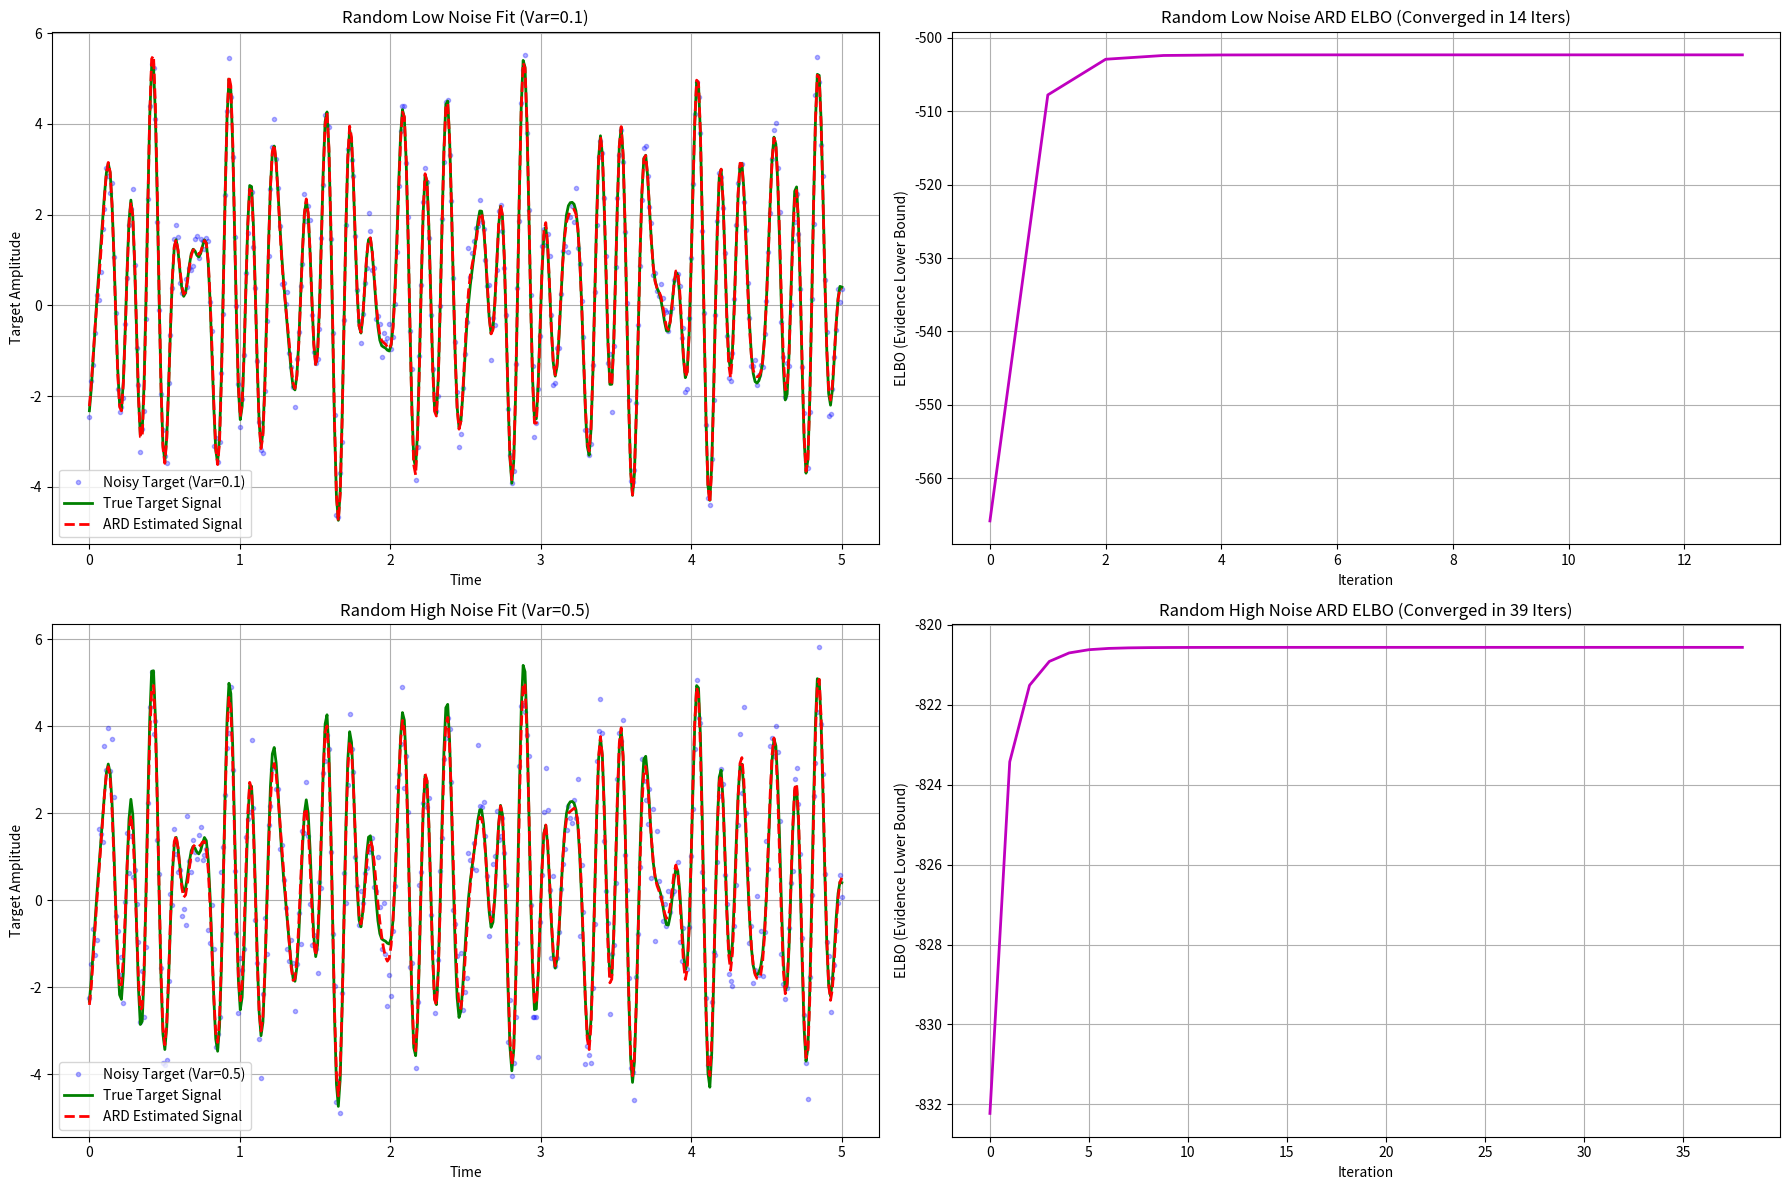

Recreate this plot in Python.
import numpy as np
from scipy.special import digamma 
from scipy.special import gammaln
import matplotlib.pyplot as plt
from matplotlib.ticker import MaxNLocator

# --- VBLR CORE FUNCTIONS (Model 1b ARD) ---

def calculate_elbo_model1b(N, M, X, y, mN, SN, aN, bN, cN, dN, a0, b0, c0, d0):
    """Calculates the ELBO for Model 1b (ARD)."""
    
    E_log_alpha = digamma(aN) - np.log(bN)
    E_log_beta = digamma(cN) - np.log(dN)
    E_alpha_vector = aN / bN
    E_beta = cN / dN
    E_omega_sq_vector = mN.flatten()**2 + np.diag(SN)
    y_residual = y - X @ mN
    E_residual_sq = y_residual.T @ y_residual + np.trace(X @ SN @ X.T)
    (sign, logdet_SN) = np.linalg.slogdet(SN)
    
    # E[log p] terms (Implementation truncated for brevity)
    E_log_lik = N/2 * E_log_beta - N/2 * np.log(2 * np.pi) - E_beta/2 * E_residual_sq.item()
    E_log_prior_omega = -M/2 * np.log(2 * np.pi) + 0.5 * np.sum(E_log_alpha) - 0.5 * np.sum(E_alpha_vector * E_omega_sq_vector)
    E_log_prior_alpha = M * a0 * np.log(b0) - M * gammaln(a0) + (a0 - 1) * np.sum(E_log_alpha) - b0 * np.sum(E_alpha_vector)
    E_log_prior_beta = c0 * np.log(d0) + (c0 - 1) * E_log_beta - d0 * E_beta - gammaln(c0)
    E_log_joint = E_log_lik + E_log_prior_omega + E_log_prior_alpha + E_log_prior_beta
    
    # -E[log q] terms (Implementation truncated for brevity)
    neg_E_log_q_omega = M/2 * (1 + np.log(2 * np.pi)) + 0.5 * logdet_SN
    neg_E_log_q_alpha = np.sum(gammaln(aN) - (aN - 1) * E_log_alpha + aN - aN * np.log(bN))
    neg_E_log_q_beta = gammaln(cN) - (cN - 1) * E_log_beta + cN - cN * np.log(dN)
    neg_E_log_q = neg_E_log_q_omega + neg_E_log_q_alpha + neg_E_log_q_beta

    ELBO = E_log_joint + neg_E_log_q
    return ELBO.item()

def variational_bayes_linear_regression_ard(X, y, a0, b0, c0, d0, max_iter=200, tol=1e-6):
    """Implements Variational Bayes Linear Regression with ARD (Model 1b)."""
    N, M = X.shape 

    E_alpha_vector = np.ones(M) * (a0 / b0)
    E_beta = c0 / d0

    aN = a0 + 0.5
    cN = c0 + N / 2
    bN = np.ones(M) * b0
    dN = d0

    E_A = np.diag(E_alpha_vector) 
    SN_inv = E_beta * X.T @ X + E_A
    SN = np.linalg.inv(SN_inv)
    mN = SN @ (E_beta * X.T @ y)

    elbo_history = []
    i = 0 
    for i in range(max_iter):
        mN_old = mN.copy()

        mN_sq_vector = mN.flatten()**2
        SN_diag_vector = np.diag(SN)
        bN = b0 + 0.5 * (mN_sq_vector + SN_diag_vector)
        
        E_alpha_vector = aN / bN
        E_A = np.diag(E_alpha_vector)

        y_residual = y - X @ mN
        E_residual_sq = y_residual.T @ y_residual + np.trace(X @ SN @ X.T)
        dN = d0 + 0.5 * E_residual_sq.item()
        E_beta = cN / dN

        SN_inv = E_beta * X.T @ X + E_A
        SN = np.linalg.inv(SN_inv)
        mN = SN @ (E_beta * X.T @ y)

        ELBO = calculate_elbo_model1b(N, M, X, y, mN, SN, aN, bN, cN, dN, a0, b0, c0, d0)
        elbo_history.append(ELBO)
        
        if i > 0 and np.linalg.norm(mN - mN_old) / np.linalg.norm(mN_old) < tol:
            break

    E_alpha_mean = np.mean(E_alpha_vector)
    
    return X @ mN, elbo_history, i + 1, mN, E_alpha_mean, E_beta, E_alpha_vector


# --- ARD MODEL FORMULA GENERATOR ---

def get_inferred_model_formula(mN, basis_names, thresh=0.05):
    """
    Constructs the inferred model formula by filtering out components
    whose estimated coefficients E[omega] are below the threshold.
    """
    formula_parts = []
    mN_flat = mN.flatten()
    
    # Check DC offset first (Feature 0)
    if np.abs(mN_flat[0]) >= thresh:
        formula_parts.append(f"{mN_flat[0]:.3f}")
    else:
        # Include DC offset even if small, as it's typically required
        formula_parts.append(f"{mN_flat[0]:.3f}") 

    # Check all other features (Sin/Cos components)
    for i in range(1, len(mN_flat)):
        coeff = mN_flat[i]
        name = basis_names[i]
        
        if np.abs(coeff) >= thresh:
            sign = " + " if coeff > 0 else " - "
            term = f"{np.abs(coeff):.3f} * {name}"
            formula_parts.append(sign.strip() + term)

    if not formula_parts:
        return "y ≈ 0 (All coefficients shrunk to zero)"

    return "y ≈ " + "".join(formula_parts)


# --- EXPERIMENT SETUP ---
N_SAMPLES = 400
T = np.linspace(0, 5, N_SAMPLES)
np.random.seed(42) # For reproducibility of the 'random' signal

# --- 1. RANDOM RHYTHMIC SIGNAL GENERATION ---
N_COMPONENTS = 3 # Number of random sin/cos pairs
TRUE_FREQS = np.sort(np.round(np.random.uniform(1.0, 8.0, N_COMPONENTS), 1))
# Random coefficients between -2.0 and 2.0
TRUE_COEFFS = np.random.uniform(-2.0, 2.0, N_COMPONENTS * 2) 
DC_OFFSET = np.random.uniform(-1.0, 1.0) # Random DC offset

True_Signal = np.full(N_SAMPLES, DC_OFFSET)
for i in range(N_COMPONENTS):
    f = TRUE_FREQS[i]
    c_sin = TRUE_COEFFS[2*i]
    c_cos = TRUE_COEFFS[2*i + 1]
    True_Signal += c_sin * np.sin(2 * np.pi * f * T) + c_cos * np.cos(2 * np.pi * f * T)

# 2. Construct the Overcomplete Dictionary X_dict (Shared)
CANDIDATE_FREQS = np.linspace(1.0, 10.0, 20)
# Add the true random frequencies to ensure they are in the dictionary
CANDIDATE_FREQS = np.unique(np.sort(np.append(CANDIDATE_FREQS, TRUE_FREQS)))

BASIS_FUNCTIONS = []
BASIS_NAMES = []
FREQS_MAP = [] 

BASIS_FUNCTIONS.append(np.ones(N_SAMPLES))
BASIS_NAMES.append("DC_Offset")
FREQS_MAP.append(0.0)

for f in CANDIDATE_FREQS:
    BASIS_FUNCTIONS.append(np.sin(2 * np.pi * f * T))
    BASIS_FUNCTIONS.append(np.cos(2 * np.pi * f * T))
    BASIS_NAMES.extend([f"sin(2π*{f:.1f}t)", f"cos(2π*{f:.1f}t)"])
    FREQS_MAP.extend([f, f])

X_DICT = np.vstack(BASIS_FUNCTIONS).T
M_FEATURES = X_DICT.shape[1]

# 3. VBLR Priors
a0 = 1e-4; b0 = 1e-4 
c0 = 1.0; d0 = 1.0


# --- 4. Scenario 1: LOW NOISE (Variance = 0.1) ---
NOISE_VAR_LOW = 0.1
TRUE_BETA_LOW = 1.0 / NOISE_VAR_LOW
y_noisy_low = (True_Signal + np.sqrt(NOISE_VAR_LOW) * np.random.randn(N_SAMPLES)).reshape(-1, 1)

Est_Sig_Low, ELBO_Hist_Low, Iters_Low, mN_Low, E_alpha_mean_Low, E_beta_Low, E_alpha_vector_Low = variational_bayes_linear_regression_ard(
    X_DICT, y_noisy_low, a0, b0, c0, d0
)

# --- 5. Scenario 2: HIGH NOISE (Variance = 0.5) ---
NOISE_VAR_HIGH = 0.5
TRUE_BETA_HIGH = 1.0 / NOISE_VAR_HIGH
y_noisy_high = (True_Signal + np.sqrt(NOISE_VAR_HIGH) * np.random.randn(N_SAMPLES)).reshape(-1, 1)

Est_Sig_High, ELBO_Hist_High, Iters_High, mN_High, E_alpha_mean_High, E_beta_High, E_alpha_vector_High = variational_bayes_linear_regression_ard(
    X_DICT, y_noisy_high, a0, b0, c0, d0
)


# --- 6. ANALYSIS AND PRINTING WITH FORMULA ---

def print_summary_and_formula(scenario, noise_var, true_beta, mN, E_beta, E_alpha_vector, Iters, ELBO):
    print(f"\n--- {scenario.upper()} SCENARIO (Variance={noise_var}) ---")
    print(f"Convergence Iterations: {Iters}")
    print(f"Estimated Noise Precision (E[β]): {E_beta:.4f} (True: {true_beta:.4f})")
    print(f"Final ELBO: {ELBO[-1]:.4f}")
    
    # Generate and print the inferred formula
    inferred_formula = get_inferred_model_formula(mN, BASIS_NAMES, thresh=0.08)
    print("\nInferred Model Formula (Coeffs > 0.08):")
    print(inferred_formula)
    
    # Print Top Relevances
    results = []
    for i in range(M_FEATURES):
        results.append({
            'name': BASIS_NAMES[i],
            'freq': FREQS_MAP[i],
            'coeff': mN.flatten()[i],
            'precision': E_alpha_vector[i],
        })
    # ARD selects the most *relevant* features by *shrinking* their precision E[alpha]
    results_sorted_precision = sorted(results, key=lambda x: x['precision'])

    print("\nTop 8 Selected Bases (Lowest E[α]):")
    print("{:<15} {:>8} {:>10} {:>15}".format("Basis Name", "Frequency", "Est. Coeff.", "Est. Precision (E[α])"))
    print("-" * 50)
    for r in results_sorted_precision[:8]:
        marker = " (TRUE)" if r['freq'] in TRUE_FREQS or r['freq'] == 0.0 else ""
        print("{:<15} {:>8.1f} {:>10.4f} {:>15.2f}{}".format(
            r['name'][:15], r['freq'], r['coeff'], r['precision'], marker))
    print("-" * 50)


print("\n" + "="*80)
print("ARD Basis Selection (Model 1b) Results Comparison: RANDOM SIGNAL")
print("==================================================================")
print(f"Total Features in Dictionary (M): {M_FEATURES}")
print(f"True Rhythmic Frequencies: {TRUE_FREQS}")
print(f"DC Offset: {DC_OFFSET:.4f}")

print_summary_and_formula("Random Low Noise", NOISE_VAR_LOW, TRUE_BETA_LOW, mN_Low, E_beta_Low, E_alpha_vector_Low, Iters_Low, ELBO_Hist_Low)
print_summary_and_formula("Random High Noise", NOISE_VAR_HIGH, TRUE_BETA_HIGH, mN_High, E_beta_High, E_alpha_vector_High, Iters_High, ELBO_Hist_High)

print("="*80)


# --- 7. VISUALIZATION ---

fig, axes = plt.subplots(2, 2, figsize=(18, 12))

# Row 1: Low Noise
axes[0, 0].plot(T, y_noisy_low, 'b.', alpha=0.3, label=f'Noisy Target (Var={NOISE_VAR_LOW})')
axes[0, 0].plot(T, True_Signal, 'g-', linewidth=2, label='True Target Signal')
axes[0, 0].plot(T, Est_Sig_Low, 'r--', linewidth=2, label='ARD Estimated Signal')
axes[0, 0].set_title(f'Random Low Noise Fit (Var={NOISE_VAR_LOW})')
axes[0, 0].set_xlabel('Time')
axes[0, 0].set_ylabel('Target Amplitude')
axes[0, 0].legend()
axes[0, 0].grid(True)

axes[0, 1].plot(ELBO_Hist_Low, 'm-', linewidth=2)
axes[0, 1].set_title(f'Random Low Noise ARD ELBO (Converged in {Iters_Low} Iters)')
axes[0, 1].set_xlabel('Iteration')
axes[0, 1].set_ylabel('ELBO (Evidence Lower Bound)')
axes[0, 1].xaxis.set_major_locator(MaxNLocator(integer=True))
axes[0, 1].grid(True)

# Row 2: High Noise
axes[1, 0].plot(T, y_noisy_high, 'b.', alpha=0.3, label=f'Noisy Target (Var={NOISE_VAR_HIGH})')
axes[1, 0].plot(T, True_Signal, 'g-', linewidth=2, label='True Target Signal')
axes[1, 0].plot(T, Est_Sig_High, 'r--', linewidth=2, label='ARD Estimated Signal')
axes[1, 0].set_title(f'Random High Noise Fit (Var={NOISE_VAR_HIGH})')
axes[1, 0].set_xlabel('Time')
axes[1, 0].set_ylabel('Target Amplitude')
axes[1, 0].legend()
axes[1, 0].grid(True)

axes[1, 1].plot(ELBO_Hist_High, 'm-', linewidth=2)
axes[1, 1].set_title(f'Random High Noise ARD ELBO (Converged in {Iters_High} Iters)')
axes[1, 1].set_xlabel('Iteration')
axes[1, 1].set_ylabel('ELBO (Evidence Lower Bound)')
axes[1, 1].xaxis.set_major_locator(MaxNLocator(integer=True))
axes[1, 1].grid(True)

plt.tight_layout()
plt.show()